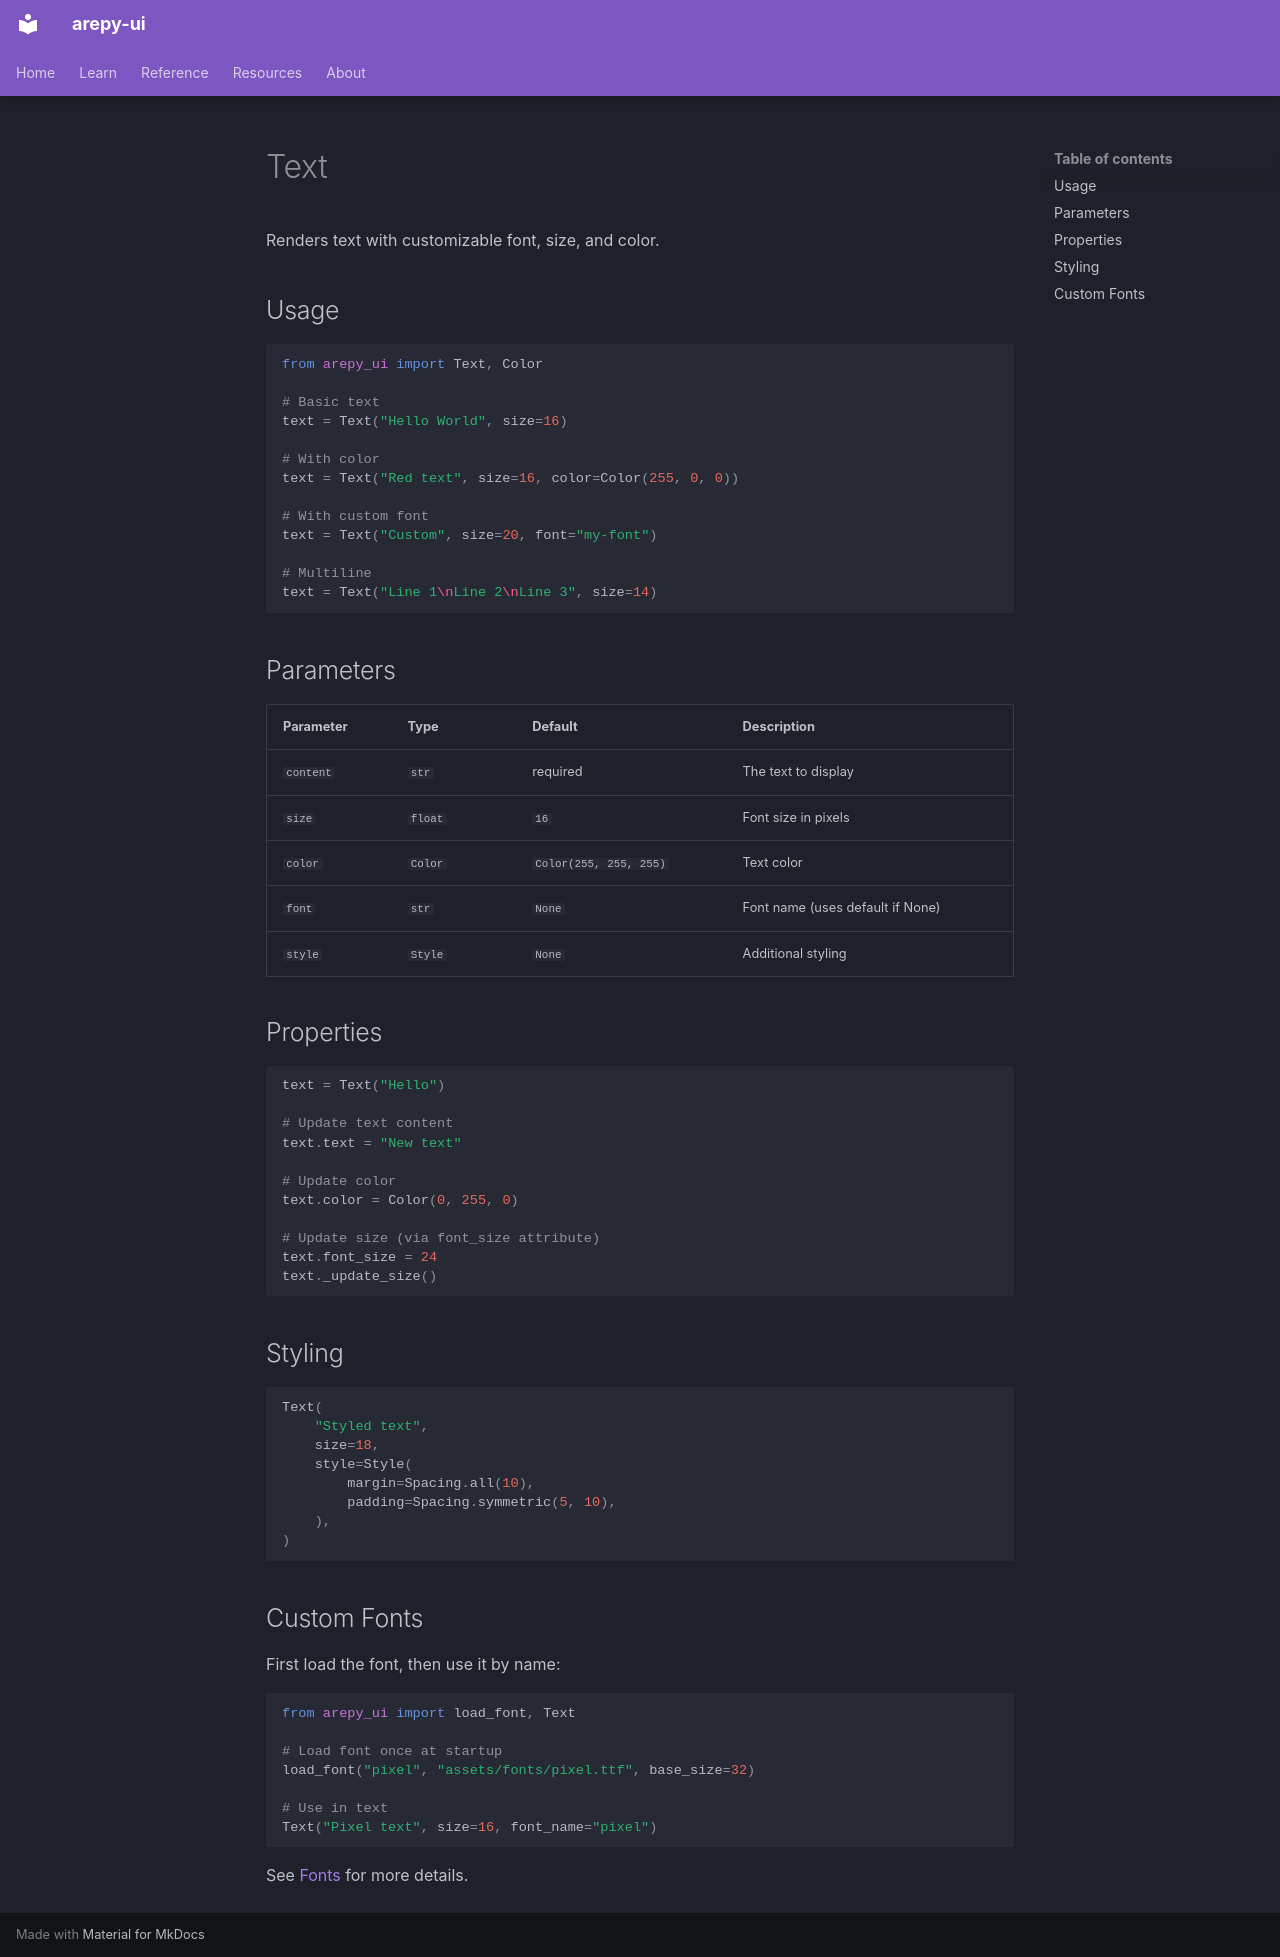

repository: Scr44gr/arepy-ui · page: components/text/index.html · generator: mkdocs

# Text

Renders text with customizable font, size, and color.

## Usage

```python
from arepy_ui import Text, Color

# Basic text
text = Text("Hello World", size=16)

# With color
text = Text("Red text", size=16, color=Color(255, 0, 0))

# With custom font
text = Text("Custom", size=20, font="my-font")

# Multiline
text = Text("Line 1\nLine 2\nLine 3", size=14)
```

## Parameters

| Parameter | Type | Default | Description |
|-----------|------|---------|-------------|
| `content` | `str` | required | The text to display |
| `size` | `float` | `16` | Font size in pixels |
| `color` | `Color` | `Color(255, 255, 255)` | Text color |
| `font` | `str` | `None` | Font name (uses default if None) |
| `style` | `Style` | `None` | Additional styling |

## Properties

```python
text = Text("Hello")

# Update text content
text.text = "New text"

# Update color
text.color = Color(0, 255, 0)

# Update size (via font_size attribute)
text.font_size = 24
text._update_size()
```

## Styling

```python
Text(
    "Styled text",
    size=18,
    style=Style(
        margin=Spacing.all(10),
        padding=Spacing.symmetric(5, 10),
    ),
)
```

## Custom Fonts

First load the font, then use it by name:

```python
from arepy_ui import load_font, Text

# Load font once at startup
load_font("pixel", "assets/fonts/pixel.ttf", base_size=32)

# Use in text
Text("Pixel text", size=16, font_name="pixel")
```

See [Fonts](../features/fonts.md) for more details.
